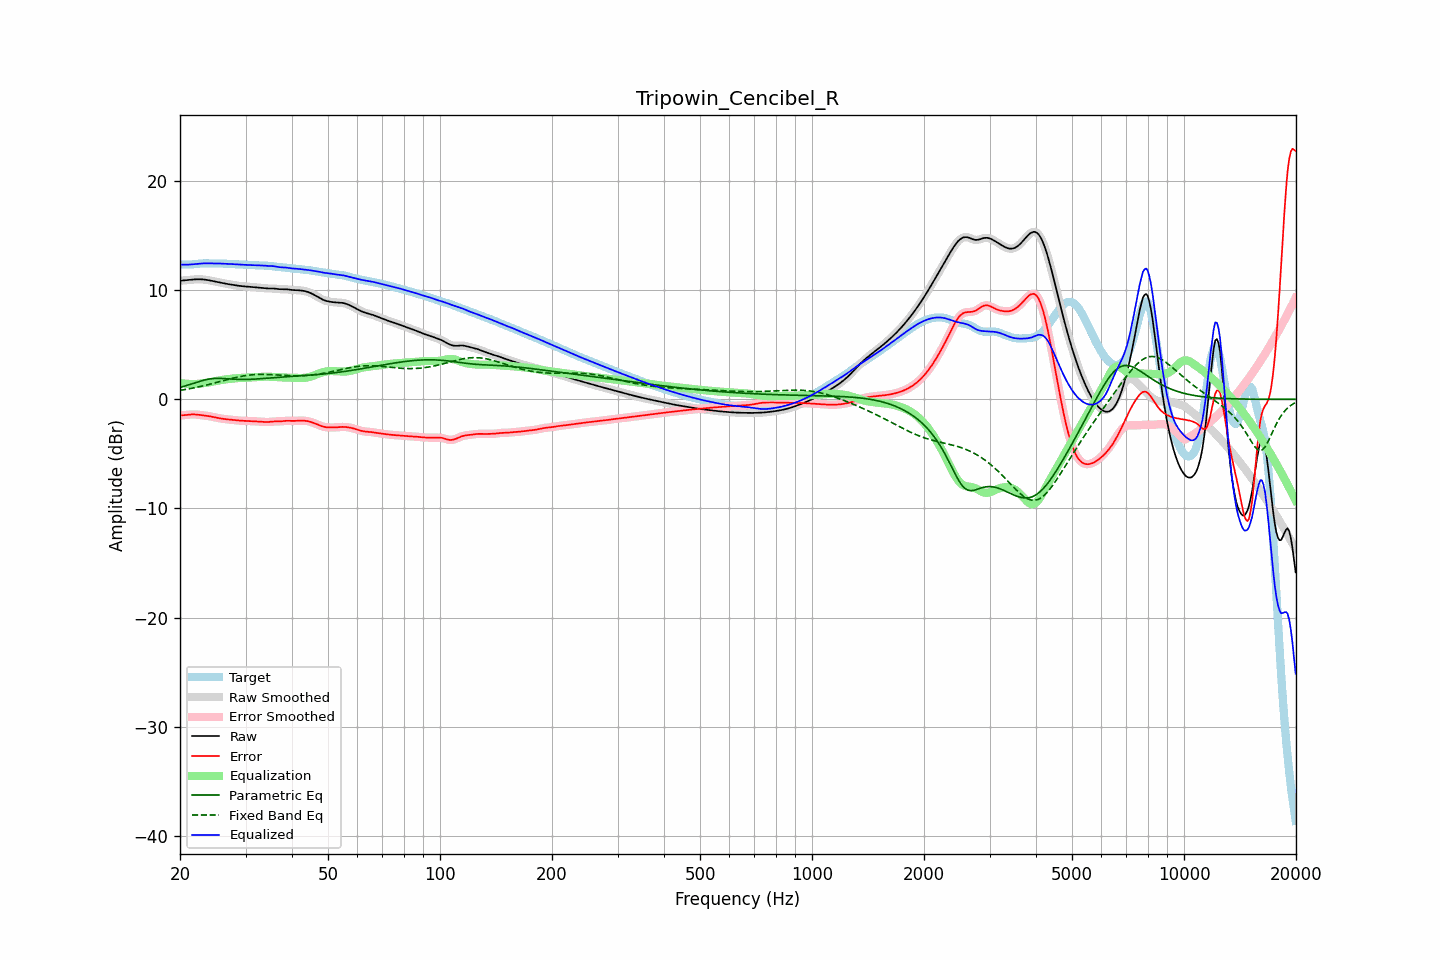

Source data for this figure (header and first rows):
frequency, raw, error, smoothed, error_smoothed, equalization, parametric_eq, fixed_band_eq, equalized_raw, equalized_smoothed, target
20.00, 10.85, -1.47, 10.85, -1.47, 1.49, 1.09, 0.82, 12.34, 12.34, 12.32
20.20, 10.87, -1.47, 10.87, -1.47, 1.47, 1.13, 0.84, 12.34, 12.34, 12.34
20.40, 10.88, -1.46, 10.88, -1.46, 1.45, 1.17, 0.87, 12.33, 12.33, 12.35
20.61, 10.90, -1.45, 10.90, -1.45, 1.43, 1.21, 0.89, 12.33, 12.33, 12.35
20.81, 10.91, -1.43, 10.91, -1.43, 1.42, 1.26, 0.92, 12.33, 12.33, 12.34
21.02, 10.92, -1.42, 10.92, -1.42, 1.41, 1.30, 0.94, 12.33, 12.33, 12.34
21.23, 10.94, -1.40, 10.94, -1.40, 1.40, 1.35, 0.97, 12.34, 12.34, 12.34
21.44, 10.95, -1.39, 10.95, -1.39, 1.40, 1.40, 1.00, 12.35, 12.35, 12.34
21.66, 10.97, -1.39, 10.97, -1.39, 1.39, 1.45, 1.03, 12.36, 12.36, 12.35
21.87, 10.98, -1.39, 10.98, -1.39, 1.40, 1.49, 1.06, 12.37, 12.37, 12.37
22.09, 10.99, -1.40, 10.99, -1.40, 1.40, 1.54, 1.09, 12.39, 12.39, 12.39
22.31, 10.99, -1.41, 10.99, -1.41, 1.41, 1.59, 1.12, 12.40, 12.40, 12.40
22.54, 10.99, -1.43, 10.99, -1.43, 1.43, 1.64, 1.15, 12.42, 12.42, 12.42
22.76, 10.99, -1.45, 10.99, -1.45, 1.44, 1.68, 1.18, 12.43, 12.43, 12.44
22.99, 10.98, -1.47, 10.98, -1.47, 1.46, 1.72, 1.22, 12.44, 12.44, 12.44
23.22, 10.96, -1.48, 10.96, -1.48, 1.48, 1.76, 1.25, 12.45, 12.45, 12.45
23.45, 10.95, -1.50, 10.95, -1.50, 1.50, 1.80, 1.29, 12.45, 12.45, 12.45
23.69, 10.92, -1.53, 10.92, -1.52, 1.53, 1.82, 1.32, 12.45, 12.45, 12.45
23.92, 10.90, -1.55, 10.90, -1.55, 1.55, 1.85, 1.36, 12.45, 12.45, 12.44
24.16, 10.87, -1.57, 10.87, -1.57, 1.58, 1.87, 1.39, 12.45, 12.45, 12.44
24.40, 10.84, -1.60, 10.84, -1.60, 1.60, 1.89, 1.43, 12.44, 12.44, 12.44
24.65, 10.81, -1.63, 10.81, -1.63, 1.63, 1.90, 1.47, 12.44, 12.44, 12.44
24.89, 10.78, -1.66, 10.78, -1.66, 1.66, 1.91, 1.51, 12.44, 12.44, 12.44
25.14, 10.75, -1.69, 10.75, -1.69, 1.69, 1.91, 1.55, 12.44, 12.44, 12.44
25.39, 10.72, -1.72, 10.72, -1.72, 1.72, 1.92, 1.59, 12.44, 12.44, 12.44
25.65, 10.69, -1.75, 10.69, -1.75, 1.75, 1.91, 1.63, 12.43, 12.43, 12.44
25.91, 10.66, -1.77, 10.66, -1.77, 1.77, 1.91, 1.67, 12.43, 12.43, 12.43
26.16, 10.63, -1.80, 10.63, -1.80, 1.79, 1.90, 1.71, 12.42, 12.42, 12.42
26.43, 10.60, -1.82, 10.60, -1.82, 1.81, 1.89, 1.75, 12.41, 12.41, 12.41
26.69, 10.57, -1.83, 10.57, -1.83, 1.83, 1.88, 1.79, 12.40, 12.40, 12.40
26.96, 10.55, -1.85, 10.55, -1.85, 1.85, 1.87, 1.82, 12.40, 12.40, 12.40
27.23, 10.52, -1.86, 10.52, -1.86, 1.87, 1.86, 1.86, 12.39, 12.39, 12.39
27.50, 10.50, -1.88, 10.50, -1.88, 1.88, 1.85, 1.90, 12.38, 12.38, 12.38
27.77, 10.48, -1.90, 10.48, -1.90, 1.90, 1.84, 1.94, 12.38, 12.38, 12.37
28.05, 10.45, -1.91, 10.45, -1.91, 1.91, 1.83, 1.97, 12.37, 12.37, 12.37
28.33, 10.43, -1.93, 10.43, -1.93, 1.93, 1.83, 2.01, 12.36, 12.36, 12.36
28.62, 10.41, -1.94, 10.41, -1.94, 1.94, 1.82, 2.04, 12.34, 12.34, 12.35
28.90, 10.38, -1.95, 10.38, -1.95, 1.95, 1.82, 2.07, 12.33, 12.34, 12.34
29.19, 10.37, -1.96, 10.37, -1.96, 1.96, 1.82, 2.10, 12.33, 12.33, 12.33
29.48, 10.35, -1.97, 10.35, -1.97, 1.97, 1.82, 2.13, 12.32, 12.32, 12.32
29.78, 10.34, -1.97, 10.34, -1.97, 1.97, 1.82, 2.15, 12.31, 12.31, 12.31
30.08, 10.33, -1.98, 10.33, -1.98, 1.98, 1.82, 2.17, 12.31, 12.31, 12.31
30.38, 10.32, -1.98, 10.32, -1.98, 1.98, 1.82, 2.20, 12.30, 12.30, 12.30
30.68, 10.31, -1.99, 10.31, -1.99, 1.99, 1.83, 2.21, 12.30, 12.30, 12.29
30.99, 10.29, -2.00, 10.29, -1.99, 2.00, 1.83, 2.23, 12.29, 12.29, 12.29
31.30, 10.28, -2.00, 10.28, -2.00, 2.00, 1.84, 2.24, 12.28, 12.28, 12.28
31.61, 10.27, -2.01, 10.27, -2.01, 2.01, 1.84, 2.26, 12.28, 12.28, 12.28
31.93, 10.25, -2.02, 10.25, -2.02, 2.02, 1.85, 2.26, 12.27, 12.27, 12.27
32.24, 10.24, -2.03, 10.24, -2.03, 2.03, 1.86, 2.27, 12.27, 12.27, 12.27
32.57, 10.23, -2.04, 10.23, -2.04, 2.04, 1.87, 2.28, 12.27, 12.27, 12.26
32.89, 10.21, -2.05, 10.21, -2.05, 2.05, 1.88, 2.28, 12.26, 12.26, 12.26
33.22, 10.19, -2.06, 10.19, -2.06, 2.06, 1.89, 2.28, 12.26, 12.26, 12.25
33.55, 10.18, -2.07, 10.18, -2.07, 2.07, 1.90, 2.28, 12.24, 12.24, 12.25
33.89, 10.16, -2.08, 10.16, -2.08, 2.07, 1.91, 2.28, 12.23, 12.23, 12.24
34.23, 10.15, -2.08, 10.15, -2.08, 2.07, 1.93, 2.27, 12.22, 12.22, 12.23
34.57, 10.14, -2.08, 10.15, -2.08, 2.07, 1.94, 2.27, 12.21, 12.21, 12.22
34.92, 10.14, -2.07, 10.14, -2.07, 2.06, 1.95, 2.26, 12.21, 12.21, 12.21
35.27, 10.15, -2.05, 10.14, -2.05, 2.06, 1.96, 2.25, 12.20, 12.20, 12.20
35.62, 10.14, -2.04, 10.14, -2.04, 2.05, 1.97, 2.24, 12.19, 12.19, 12.18
35.97, 10.13, -2.03, 10.13, -2.03, 2.04, 1.99, 2.23, 12.17, 12.17, 12.16
... 635 more rows
